Image classification data set "Histo images" (amine-e2r/kidney on GitHub). Class labels (5): chromo, onco, cc RCC, normal tissue, p RCC.

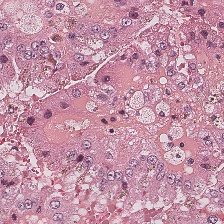
Label: p RCC

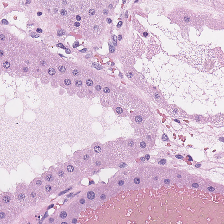
Label: onco

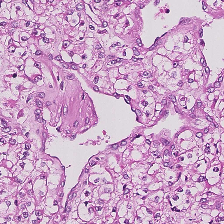
Label: cc RCC

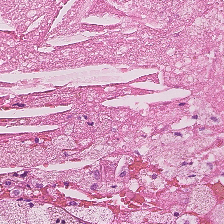
Label: normal tissue

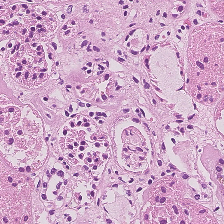
Label: normal tissue

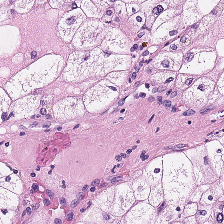
Label: chromo
